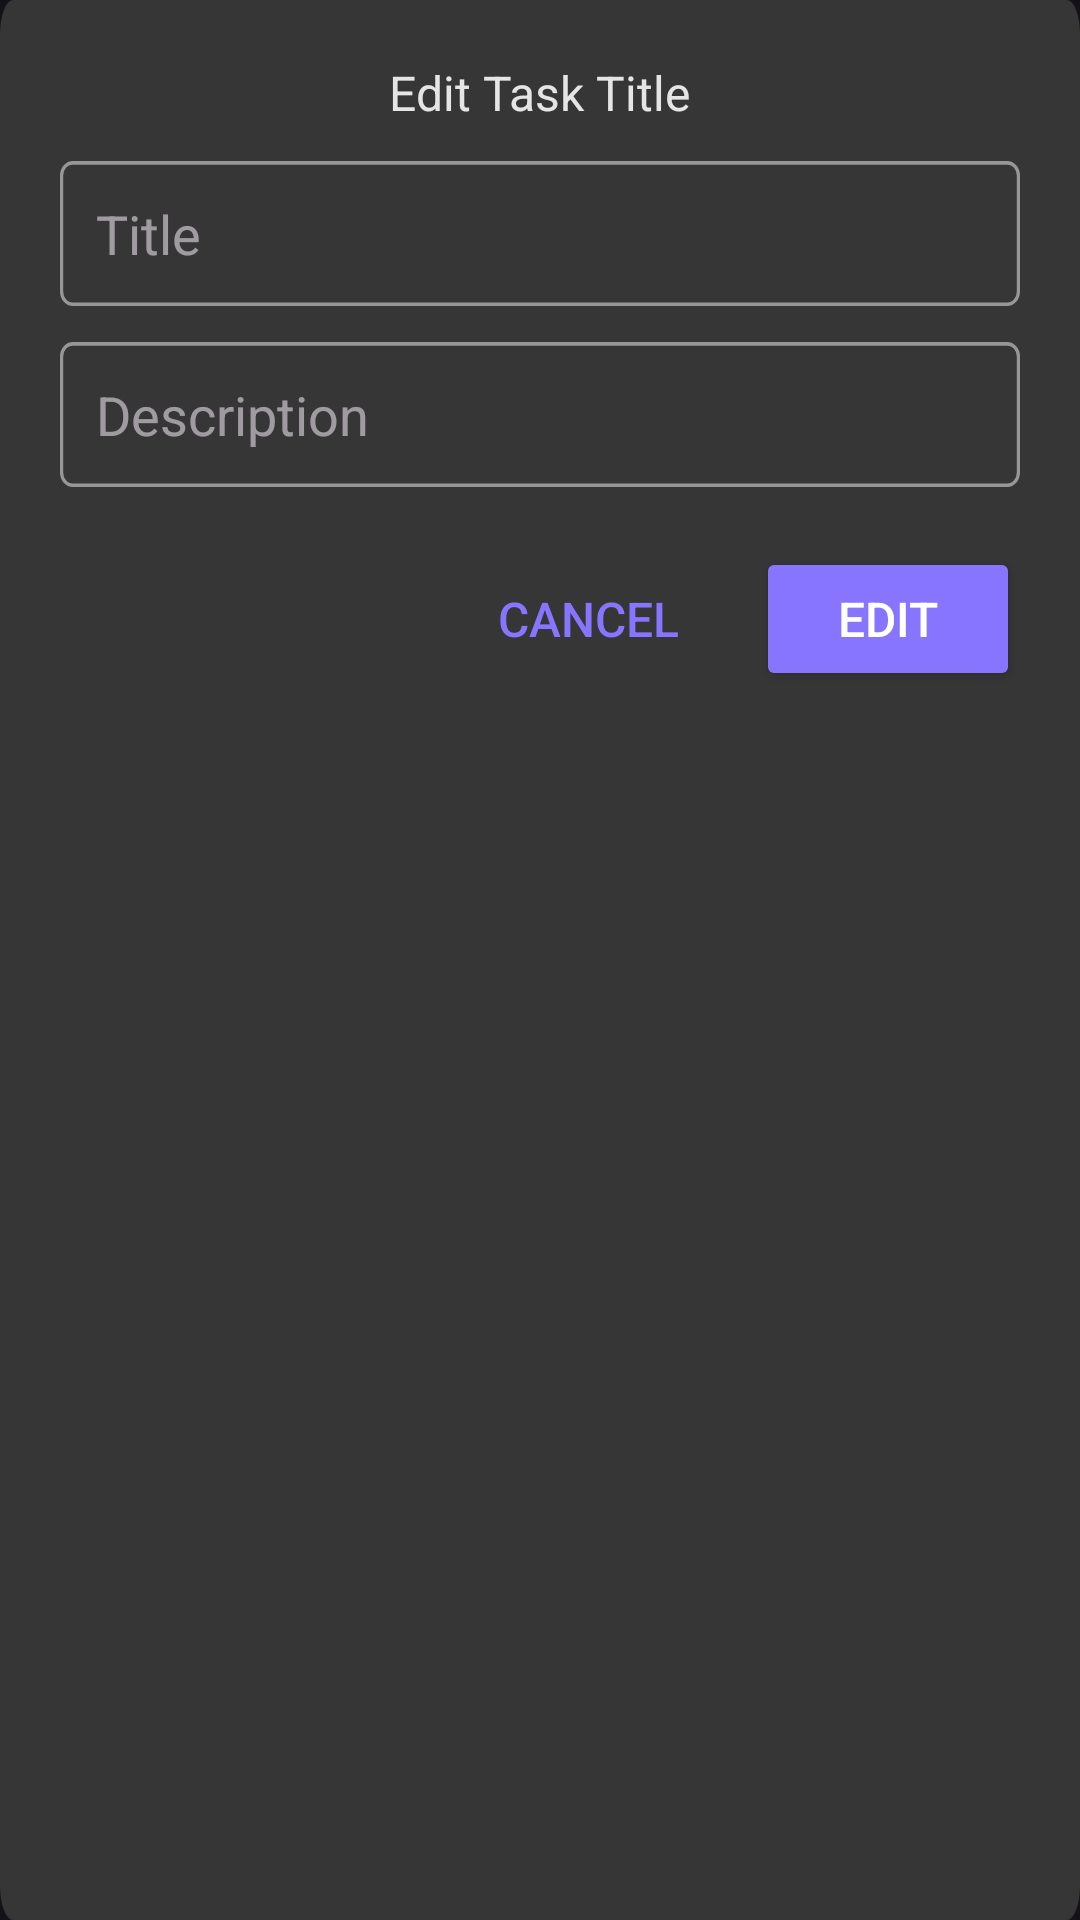

The Android layout XML behind this screen, and the referenced resources:
<!-- AndroidManifest.xml: application theme Theme.Quotion -->
<!-- res/layout/dialog_edit_task.xml -->
<?xml version="1.0" encoding="utf-8"?>
<LinearLayout xmlns:android="http://schemas.android.com/apk/res/android"
    android:orientation="vertical"
    android:background="@drawable/rounded_dialog_bg"
    android:padding="20dp"
    android:layout_width="match_parent"
    android:layout_height="wrap_content">

    <TextView
        android:text="Edit Task Title"
        android:textColor="#DEFFFFFF"
        android:textSize="16sp"
        android:layout_gravity="center"
        android:layout_marginBottom="12dp"
        android:layout_width="wrap_content"
        android:layout_height="wrap_content" />

    <EditText
        android:id="@+id/editTitle"
        android:hint="Title"
        android:textColor="#FFFFFF"
        android:padding="12dp"
        android:background="@drawable/edittext_bg"
        android:layout_width="match_parent"
        android:layout_height="wrap_content" />

    <EditText
        android:id="@+id/editDescription"
        android:hint="Description"
        android:textColor="#FFFFFF"
        android:padding="12dp"
        android:background="@drawable/edittext_bg"
        android:layout_marginTop="12dp"
        android:layout_width="match_parent"
        android:layout_height="wrap_content" />

    <LinearLayout
        android:layout_width="match_parent"
        android:layout_height="wrap_content"
        android:layout_marginTop="20dp"
        android:gravity="end"
        android:orientation="horizontal">

        <Button
            android:id="@+id/btnCancel"
            android:text="Cancel"
            android:textColor="@color/color_Primary_Color"
            android:background="@android:color/transparent"
            android:layout_width="wrap_content"
            android:textSize="16dp"
            android:layout_height="wrap_content" />

        <Button
            android:id="@+id/btnConfirmEdit"
            android:text="Edit"
            android:textColor="#FFFFFF"
            android:backgroundTint="@color/color_Primary_Color"
            android:layout_marginStart="12dp"
            android:textSize="16dp"
            android:layout_width="wrap_content"
            android:layout_height="wrap_content" />
    </LinearLayout>
</LinearLayout>
<!-- resources referenced by this layout -->
<resources>
  <color name="color_Primary_Color">#8875FF</color>
  <!-- drawable edittext_bg (drawable) -->
  <vector xmlns:android="http://schemas.android.com/apk/res/android"
      android:width="300dp"
      android:height="40dp"
      android:viewportWidth="300"
      android:viewportHeight="40">
    <path
        android:strokeWidth="1"
        android:pathData="M4,0.5L296,0.5A3.5,3.5 0,0 1,299.5 4L299.5,36A3.5,3.5 0,0 1,296 39.5L4,39.5A3.5,3.5 0,0 1,0.5 36L0.5,4A3.5,3.5 0,0 1,4 0.5z"
        android:fillColor="#00000000"
        android:strokeColor="#979797"/>
  </vector>
  <!-- drawable rounded_dialog_bg (drawable) -->
  <vector xmlns:android="http://schemas.android.com/apk/res/android"
      android:width="327dp"
      android:height="225dp"
      android:viewportWidth="327"
      android:viewportHeight="225">
    <path
        android:pathData="M4,0L323,0A4,4 0,0 1,327 4L327,221A4,4 0,0 1,323 225L4,225A4,4 0,0 1,0 221L0,4A4,4 0,0 1,4 0z"
        android:fillColor="#363636"/>
  </vector>
  <style name="Theme.Quotion" parent="Base.Theme.Quotion" />
  <style name="Base.Theme.Quotion" parent="Theme.Material3.Dark.NoActionBar">
          
          
      </style>
</resources>
